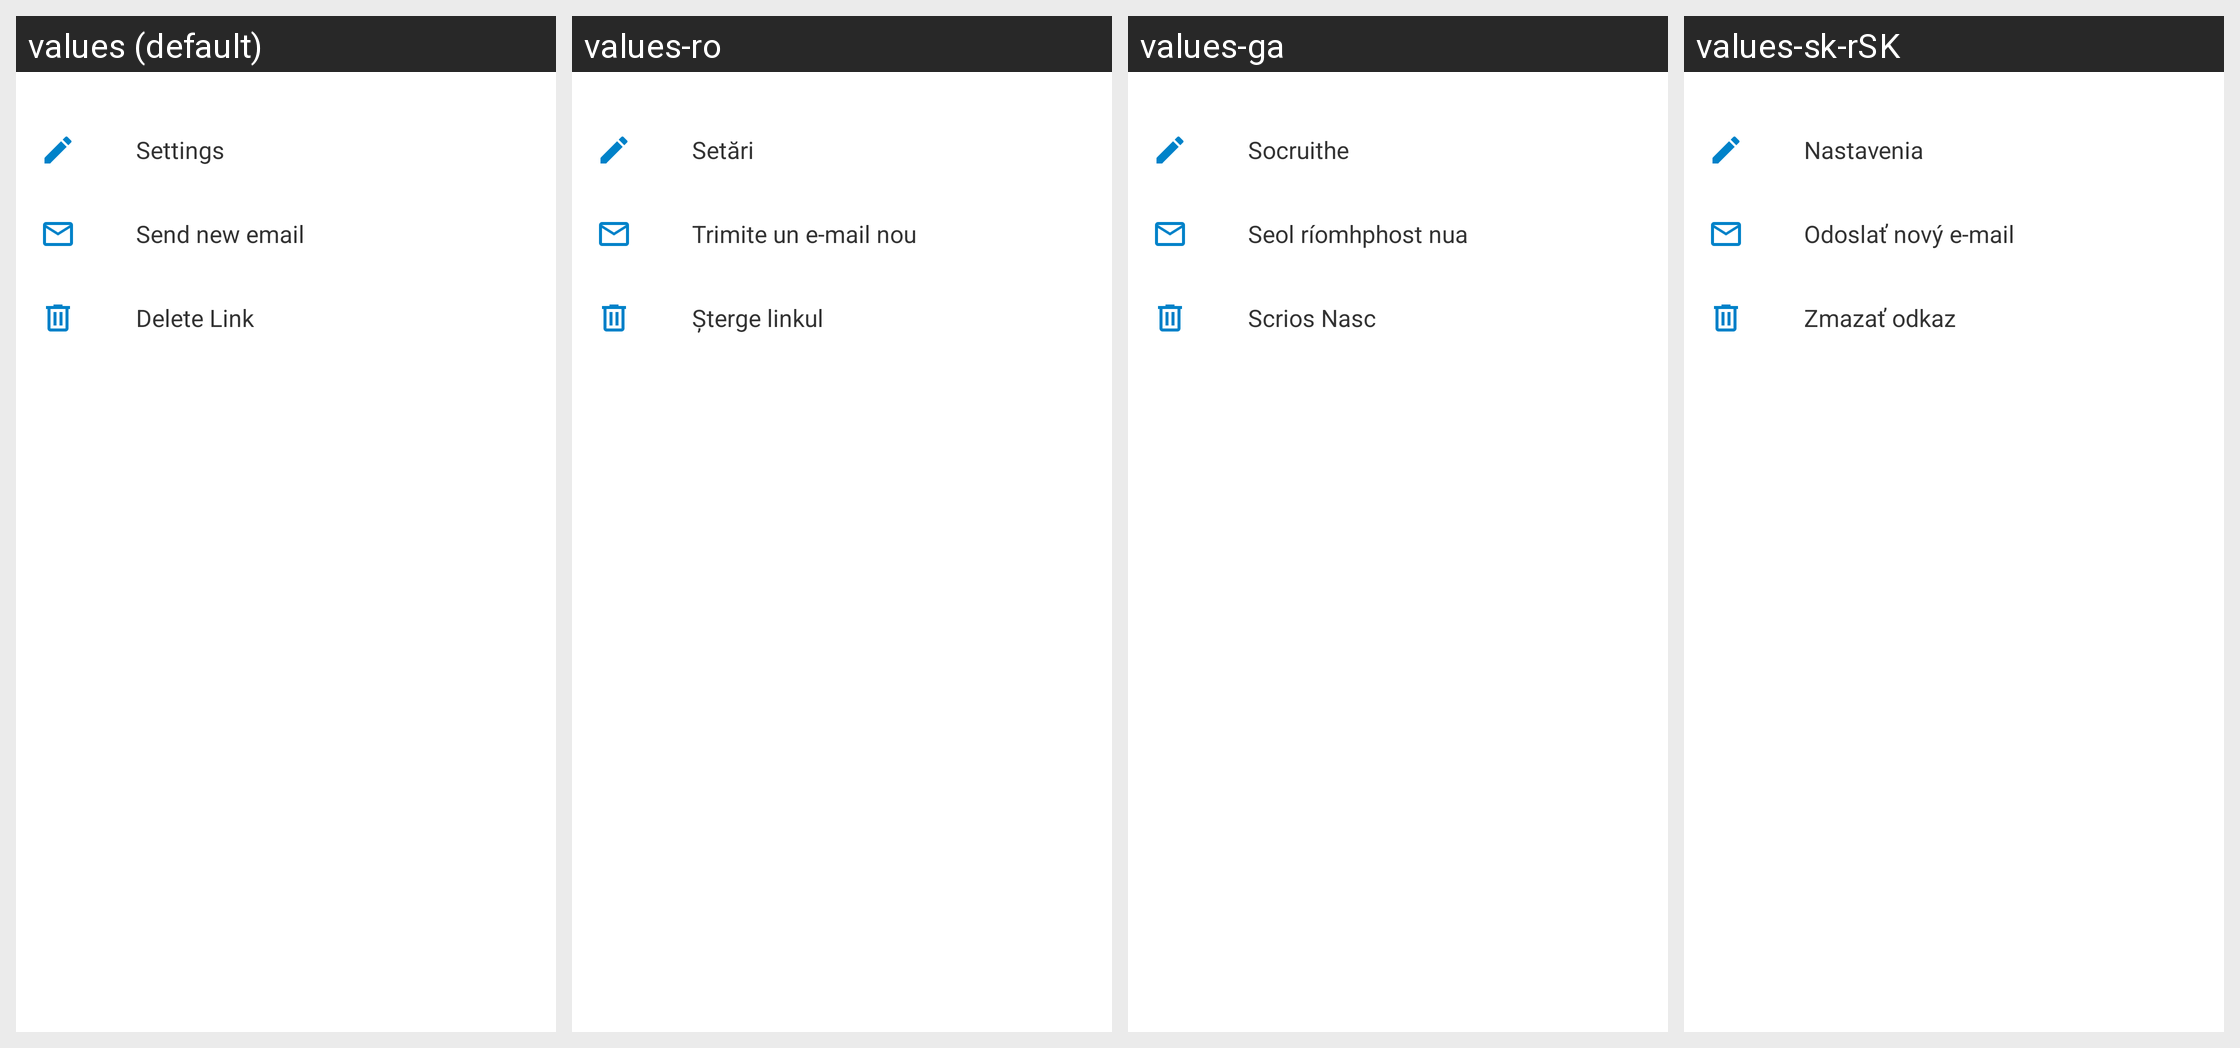

Strings drawn on this Android screen and how each of the app's shown locales translates them:
Android screen res/layout/file_details_sharing_menu_bottom_sheet_fragment.xml rendered under 4 locales, left to right: values (default), values-ro, values-ga, values-sk-rSK. Device: Nexus 5 (rendered at 1080×1920; each locale shown at half size, 540×960, under a caption strip naming it); theme Theme.ownCloud.Toolbar.
Other locales in the repository, not shown: values-ar, values-ast, values-bg-rBG, values-br, values-ca, values-cs-rCZ, values-da, values-de, values-de-rDE, values-el, values-eo, values-es, values-es-rAR, values-es-rCL, values-es-rCO, values-es-rCR, values-es-rDO, values-es-rEC, values-es-rGT, values-es-rHN, values-es-rMX, values-es-rNI, values-es-rPA, values-es-rPE, values-es-rPY, values-es-rSV, values-es-rUY, values-et-rEE, values-eu, values-fa, values-fi-rFI, values-fr, values-gd, values-gl, values-hr, values-hu-rHU, values-in, values-is, values-it, values-iw, values-ja-rJP, values-ka, values-ka-rGE, values-kab, values-ko, values-lo, values-lt-rLT, values-lv, values-mk, values-nb-rNO, values-nl, values-pl, values-pt-rBR, values-pt-rPT, values-ru, values-sc, values-sl, values-sq, values-sr, values-sr-rSP, values-sv, values-sw, values-th-rTH, values-tk, values-tr, values-ug, values-uk, values-vi, values-zh-rCN, values-zh-rHK, values-zh-rTW.
Strings drawn on this screen, with the default value and each locale's value (text and hints the layout hard-codes, and strings that could not be matched under every locale, appear in the picture but are not listed):

share_settings
  values: Settings
  values-ro: Setări
  values-ga: Socruithe
  values-sk-rSK: Nastavenia

share_send_new_email
  values: Send new email
  values-ro: Trimite un e-mail nou
  values-ga: Seol ríomhphost nua
  values-sk-rSK: Odoslať nový e-mail

delete_link
  values: Delete Link
  values-ro: Șterge linkul
  values-ga: Scrios Nasc
  values-sk-rSK: Zmazať odkaz
